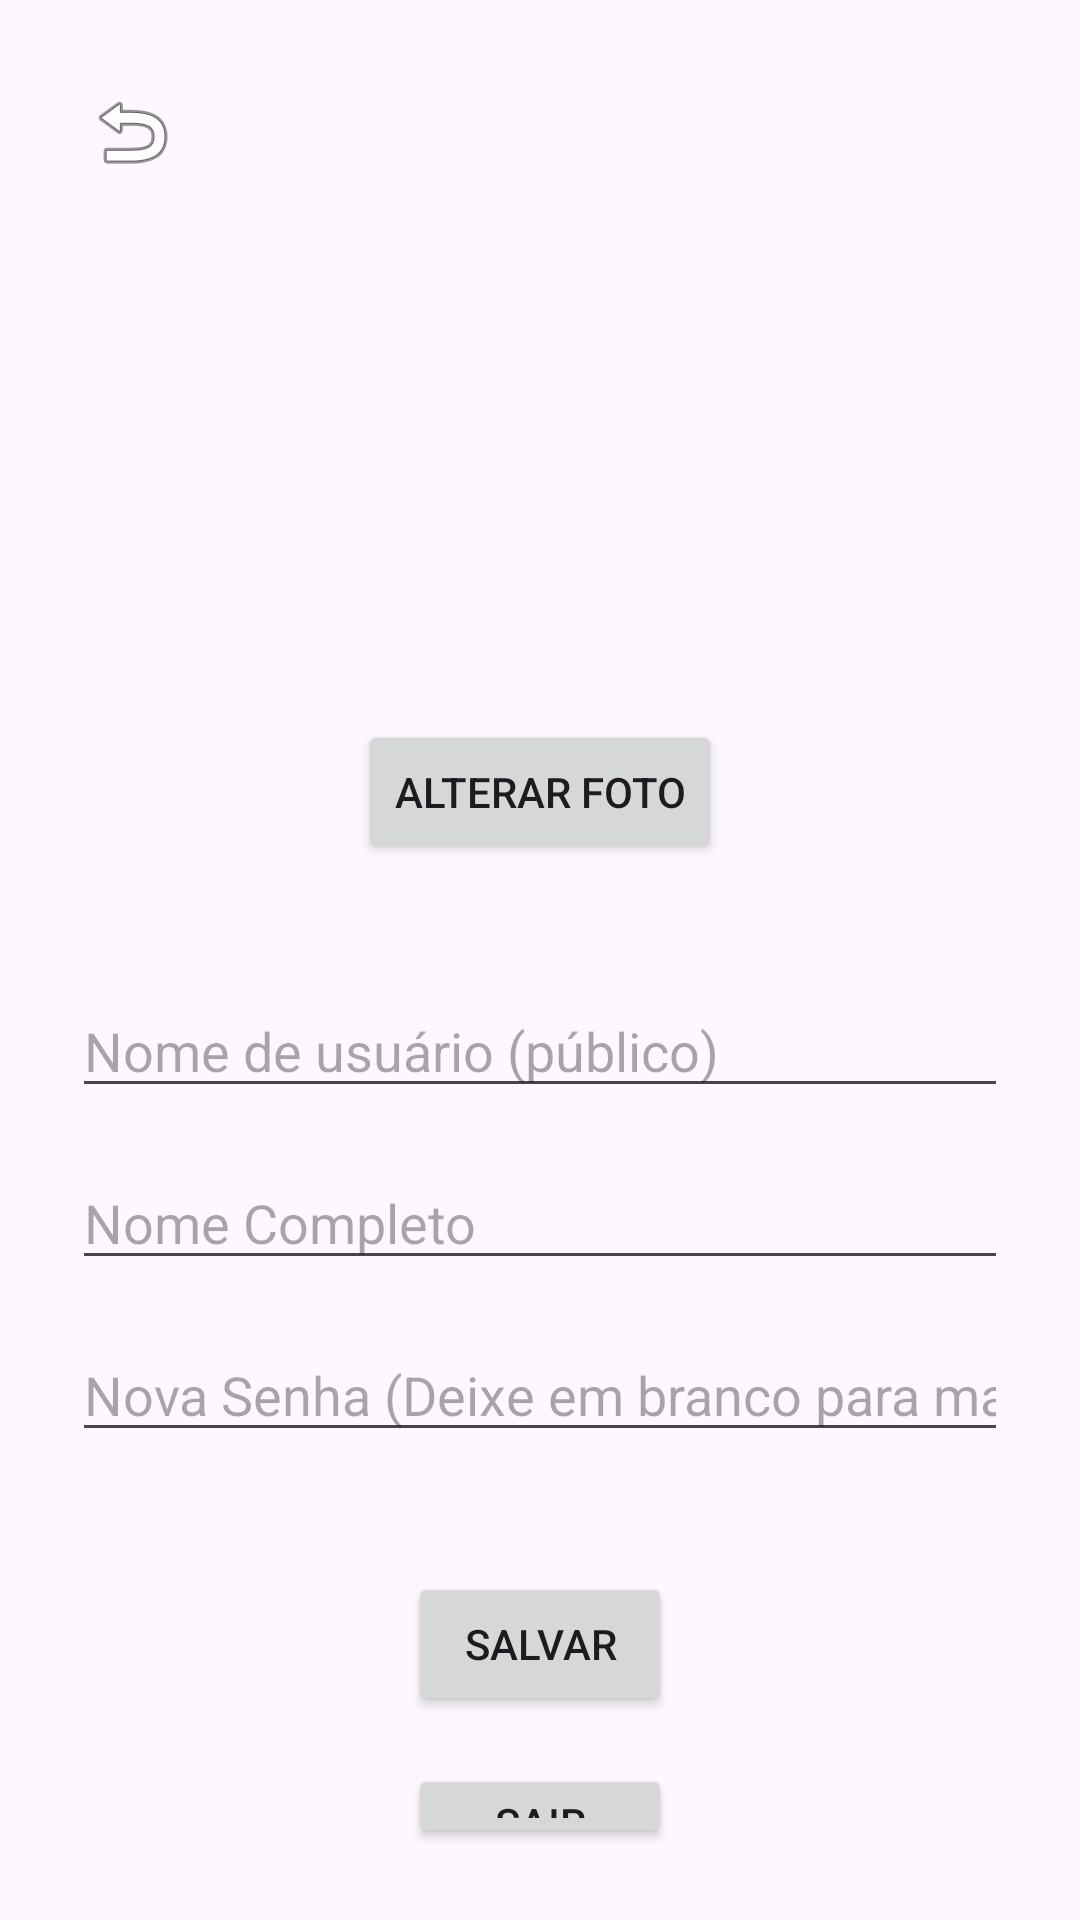

Layout XML and referenced resources for this Android screen:
<!-- AndroidManifest.xml: application theme Theme.RedeSocialCauan -->
<!-- res/layout/activity_perfil.xml -->
<?xml version="1.0" encoding="utf-8"?>
<LinearLayout
    xmlns:android="http://schemas.android.com/apk/res/android"
    android:layout_width="match_parent"
    android:layout_height="match_parent"
    android:orientation="vertical"
    android:gravity="center_horizontal"
    android:padding="24dp">

    <ImageButton
        android:id="@+id/btnVoltar"
        android:layout_width="40dp"
        android:layout_height="40dp"
        android:layout_gravity="start"
        android:background="@android:color/transparent"
        android:src="@android:drawable/ic_menu_revert"
        android:contentDescription="Voltar"/>

    <ImageView
        android:id="@+id/profileImage"
        android:layout_width="120dp"
        android:layout_height="120dp"
        android:src="@drawable/empty_profile"
        android:layout_marginTop="40dp"
        android:scaleType="centerCrop"/>

    <Button
        android:id="@+id/btnChangePhoto"
        android:layout_width="wrap_content"
        android:layout_height="wrap_content"
        android:text="ALTERAR FOTO"
        android:layout_marginTop="16dp"/>

    <EditText
        android:id="@+id/editUsername"
        android:layout_width="match_parent"
        android:layout_height="wrap_content"
        android:hint="Nome de usuário (público)"
        android:layout_marginTop="40dp"/>

    <EditText
        android:id="@+id/editFullName"
        android:layout_width="match_parent"
        android:layout_height="wrap_content"
        android:hint="Nome Completo"
        android:layout_marginTop="16dp"/>

    <EditText
        android:id="@+id/editNewPassword"
        android:layout_width="match_parent"
        android:layout_height="wrap_content"
        android:inputType="textPassword"
        android:hint="Nova Senha (Deixe em branco para manter)"
        android:layout_marginTop="16dp"/>

    <Button
        android:id="@+id/btnSave"
        android:layout_width="wrap_content"
        android:layout_height="wrap_content"
        android:text="SALVAR"
        android:layout_marginTop="40dp"/>

    <Button
        android:id="@+id/btnLogoff"
        android:layout_width="wrap_content"
        android:layout_height="wrap_content"
        android:text="SAIR"
        android:layout_marginTop="16dp"/>

</LinearLayout>
<!-- resources referenced by this layout -->
<resources>
  <style name="Theme.RedeSocialCauan" parent="Base.Theme.RedeSocialCauan" />
  <style name="Base.Theme.RedeSocialCauan" parent="Theme.Material3.DayNight.NoActionBar">
          
          
      </style>
</resources>
